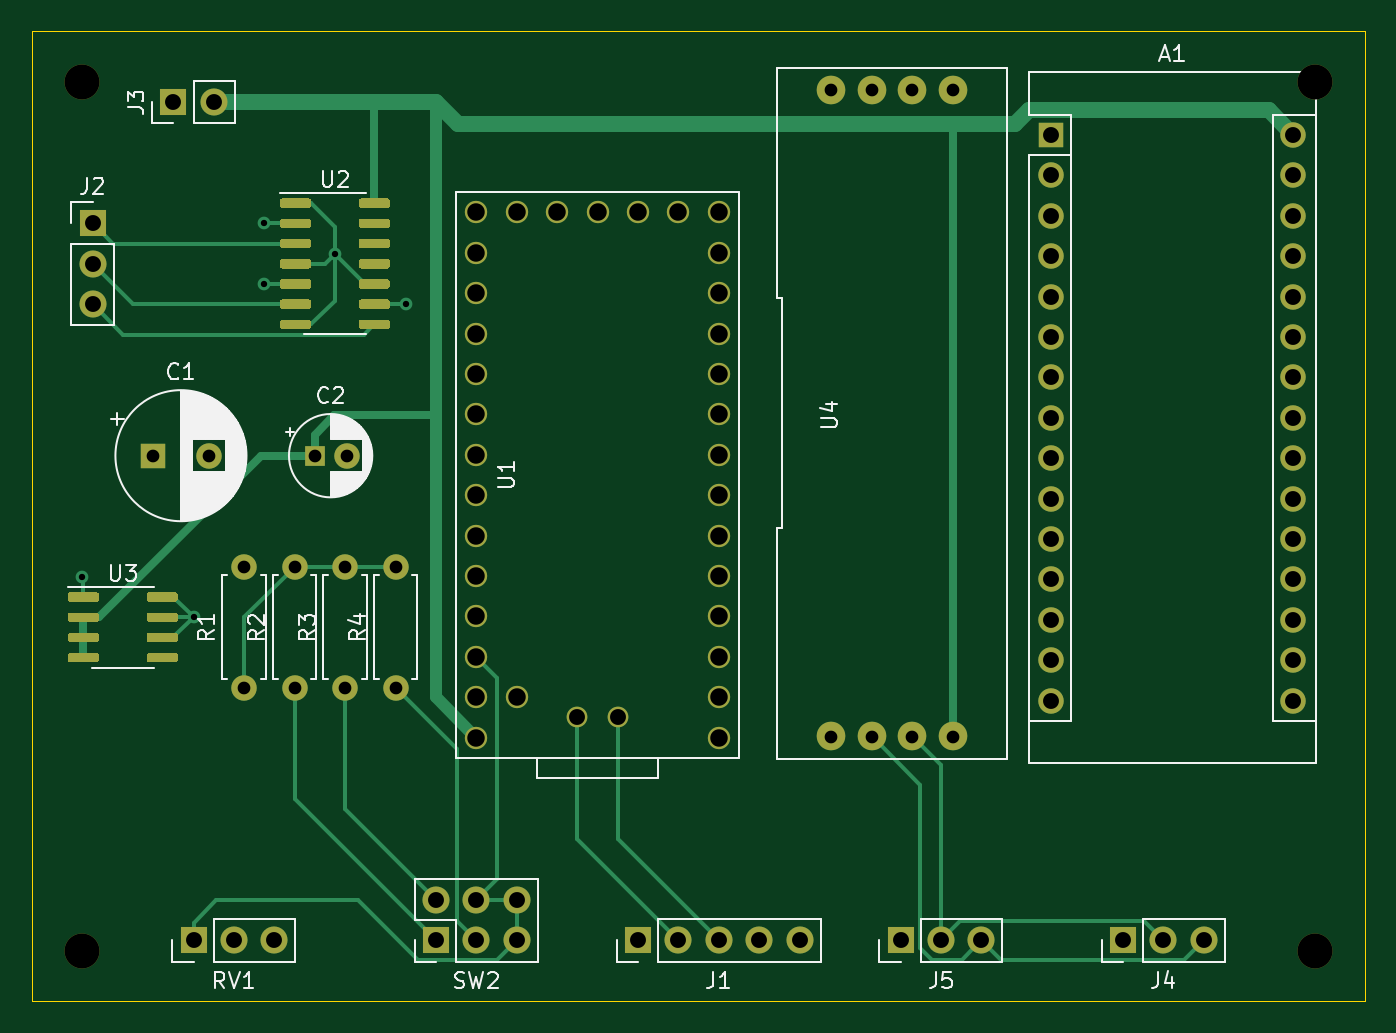
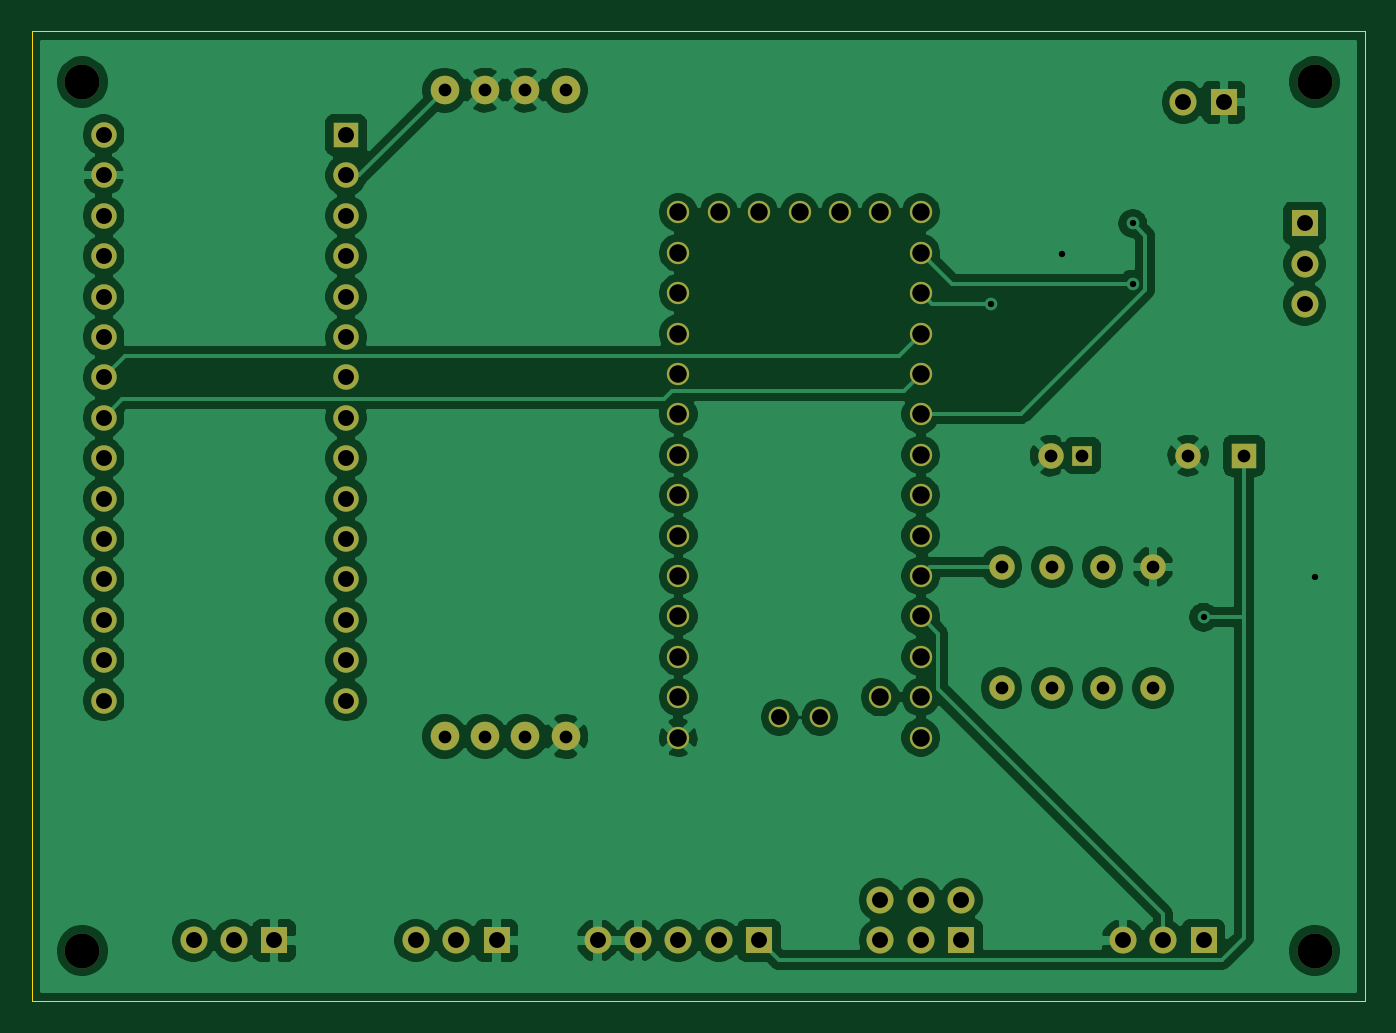
Circuit board: 8 layer files. Board 83.8 x 61.0 mm.
- bottom_copper: kicad-B_Cu.gbr (157150 bytes)
- bottom_mask: kicad-B_Mask.gbr (4119 bytes)
- bottom_silk: kicad-B_SilkS.gbr (451 bytes)
- outline: kicad-Edge_Cuts.gbr (680 bytes)
- top_copper: kicad-F_Cu.gbr (22177 bytes)
- top_mask: kicad-F_Mask.gbr (11589 bytes)
- top_silk: kicad-F_SilkS.gbr (29312 bytes)
- drill: kicad.drl (1950 bytes)

=== bottom_copper: kicad-B_Cu.gbr (157150 bytes, source omitted) ===
=== bottom_mask: kicad-B_Mask.gbr ===
%TF.GenerationSoftware,KiCad,Pcbnew,5.1.10*%
%TF.CreationDate,2021-07-23T12:05:05+02:00*%
%TF.ProjectId,kicad,6b696361-642e-46b6-9963-61645f706362,rev?*%
%TF.SameCoordinates,Original*%
%TF.FileFunction,Soldermask,Bot*%
%TF.FilePolarity,Negative*%
%FSLAX46Y46*%
G04 Gerber Fmt 4.6, Leading zero omitted, Abs format (unit mm)*
G04 Created by KiCad (PCBNEW 5.1.10) date 2021-07-23 12:05:05*
%MOMM*%
%LPD*%
G01*
G04 APERTURE LIST*
%ADD10C,2.200000*%
%ADD11C,1.404000*%
%ADD12C,1.304000*%
%ADD13O,1.600000X1.600000*%
%ADD14C,1.600000*%
%ADD15O,1.700000X1.700000*%
%ADD16R,1.700000X1.700000*%
%ADD17C,1.800000*%
%ADD18R,1.300000X1.300000*%
%ADD19R,1.600000X1.600000*%
G04 APERTURE END LIST*
D10*
%TO.C,REF\u002A\u002A*%
X127635000Y-26035000D03*
%TD*%
%TO.C,REF\u002A\u002A*%
X127635000Y-80645000D03*
%TD*%
%TO.C,REF\u002A\u002A*%
X205105000Y-80645000D03*
%TD*%
%TO.C,REF\u002A\u002A*%
X205105000Y-26035000D03*
%TD*%
D11*
%TO.C,U1*%
X167640000Y-36773400D03*
X152400000Y-67253400D03*
X154940000Y-64713400D03*
X152400000Y-64713400D03*
X152400000Y-62173400D03*
X152400000Y-59633400D03*
X152400000Y-57093400D03*
X152400000Y-54553400D03*
X152400000Y-52013400D03*
X152400000Y-49473400D03*
X152400000Y-46933400D03*
X152400000Y-44393400D03*
X152400000Y-41853400D03*
X152400000Y-39313400D03*
X152400000Y-36773400D03*
X152400000Y-34233400D03*
X154940000Y-34233400D03*
X157480000Y-34233400D03*
X160020000Y-34233400D03*
X162560000Y-34233400D03*
X165100000Y-34233400D03*
X167640000Y-34233400D03*
X167640000Y-39313400D03*
X167640000Y-41853400D03*
X167640000Y-44393400D03*
X167640000Y-46933400D03*
X167640000Y-49473400D03*
X167640000Y-52013400D03*
X167640000Y-54553400D03*
X167640000Y-57093400D03*
X167640000Y-59633400D03*
X167640000Y-62173400D03*
D12*
X161290000Y-65983400D03*
X158750000Y-65983400D03*
D11*
X167640000Y-64713400D03*
X167640000Y-67253400D03*
%TD*%
D13*
%TO.C,R4*%
X147320000Y-56515000D03*
D14*
X147320000Y-64135000D03*
%TD*%
D13*
%TO.C,R3*%
X144145000Y-56515000D03*
D14*
X144145000Y-64135000D03*
%TD*%
D13*
%TO.C,R2*%
X140970000Y-56515000D03*
D14*
X140970000Y-64135000D03*
%TD*%
D13*
%TO.C,R1*%
X137795000Y-56515000D03*
D14*
X137795000Y-64135000D03*
%TD*%
D15*
%TO.C,SW2*%
X154940000Y-77470000D03*
X154940000Y-80010000D03*
X152400000Y-77470000D03*
X152400000Y-80010000D03*
X149860000Y-77470000D03*
D16*
X149860000Y-80010000D03*
%TD*%
D15*
%TO.C,RV1*%
X139700000Y-80010000D03*
X137160000Y-80010000D03*
D16*
X134620000Y-80010000D03*
%TD*%
D15*
%TO.C,J5*%
X184150000Y-80010000D03*
X181610000Y-80010000D03*
D16*
X179070000Y-80010000D03*
%TD*%
D15*
%TO.C,J4*%
X198120000Y-80010000D03*
X195580000Y-80010000D03*
D16*
X193040000Y-80010000D03*
%TD*%
D15*
%TO.C,J3*%
X135890000Y-27305000D03*
D16*
X133350000Y-27305000D03*
%TD*%
D15*
%TO.C,J2*%
X128270000Y-40005000D03*
X128270000Y-37465000D03*
D16*
X128270000Y-34925000D03*
%TD*%
D15*
%TO.C,J1*%
X172720000Y-80010000D03*
X170180000Y-80010000D03*
X167640000Y-80010000D03*
X165100000Y-80010000D03*
D16*
X162560000Y-80010000D03*
%TD*%
D17*
%TO.C,U4*%
X182340000Y-67185000D03*
X182340000Y-26545000D03*
X179800000Y-67185000D03*
X179800000Y-26545000D03*
X177260000Y-67185000D03*
X177260000Y-26545000D03*
X174720000Y-67185000D03*
X174720000Y-26545000D03*
%TD*%
D18*
%TO.C,C2*%
X142240000Y-49530000D03*
D14*
X144240000Y-49530000D03*
%TD*%
%TO.C,C1*%
X135580000Y-49530000D03*
D19*
X132080000Y-49530000D03*
%TD*%
D13*
%TO.C,A1*%
X203770000Y-64925000D03*
X188530000Y-64925000D03*
X203770000Y-29365000D03*
X188530000Y-62385000D03*
X203770000Y-31905000D03*
X188530000Y-59845000D03*
X203770000Y-34445000D03*
X188530000Y-57305000D03*
X203770000Y-36985000D03*
X188530000Y-54765000D03*
X203770000Y-39525000D03*
X188530000Y-52225000D03*
X203770000Y-42065000D03*
X188530000Y-49685000D03*
X203770000Y-44605000D03*
X188530000Y-47145000D03*
X203770000Y-47145000D03*
X188530000Y-44605000D03*
X203770000Y-49685000D03*
X188530000Y-42065000D03*
X203770000Y-52225000D03*
X188530000Y-39525000D03*
X203770000Y-54765000D03*
X188530000Y-36985000D03*
X203770000Y-57305000D03*
X188530000Y-34445000D03*
X203770000Y-59845000D03*
X188530000Y-31905000D03*
X203770000Y-62385000D03*
D19*
X188530000Y-29365000D03*
%TD*%
M02*

=== bottom_silk: kicad-B_SilkS.gbr ===
%TF.GenerationSoftware,KiCad,Pcbnew,5.1.10*%
%TF.CreationDate,2021-07-23T12:05:05+02:00*%
%TF.ProjectId,kicad,6b696361-642e-46b6-9963-61645f706362,rev?*%
%TF.SameCoordinates,Original*%
%TF.FileFunction,Legend,Bot*%
%TF.FilePolarity,Positive*%
%FSLAX46Y46*%
G04 Gerber Fmt 4.6, Leading zero omitted, Abs format (unit mm)*
G04 Created by KiCad (PCBNEW 5.1.10) date 2021-07-23 12:05:05*
%MOMM*%
%LPD*%
G01*
G04 APERTURE LIST*
G04 APERTURE END LIST*
M02*

=== outline: kicad-Edge_Cuts.gbr ===
%TF.GenerationSoftware,KiCad,Pcbnew,5.1.10*%
%TF.CreationDate,2021-07-23T12:05:05+02:00*%
%TF.ProjectId,kicad,6b696361-642e-46b6-9963-61645f706362,rev?*%
%TF.SameCoordinates,Original*%
%TF.FileFunction,Profile,NP*%
%FSLAX46Y46*%
G04 Gerber Fmt 4.6, Leading zero omitted, Abs format (unit mm)*
G04 Created by KiCad (PCBNEW 5.1.10) date 2021-07-23 12:05:05*
%MOMM*%
%LPD*%
G01*
G04 APERTURE LIST*
%TA.AperFunction,Profile*%
%ADD10C,0.050000*%
%TD*%
G04 APERTURE END LIST*
D10*
X124460000Y-83820000D02*
X124460000Y-22860000D01*
X208280000Y-83820000D02*
X124460000Y-83820000D01*
X208280000Y-22860000D02*
X208280000Y-83820000D01*
X124460000Y-22860000D02*
X208280000Y-22860000D01*
M02*

=== top_copper: kicad-F_Cu.gbr (22177 bytes, source omitted) ===
=== top_mask: kicad-F_Mask.gbr (11589 bytes, source omitted) ===
=== top_silk: kicad-F_SilkS.gbr (29312 bytes, source omitted) ===
=== drill: kicad.drl ===
M48
; DRILL file {KiCad 5.1.10} date Fri Jul 23 12:05:37 2021
; FORMAT={-:-/ absolute / inch / decimal}
; #@! TF.CreationDate,2021-07-23T12:05:37+02:00
; #@! TF.GenerationSoftware,Kicad,Pcbnew,5.1.10
FMAT,2
INCH
T1C0.0157
T2C0.0315
T3C0.0394
T4C0.0433
T5C0.0866
%
G90
G05
T1
X5.025Y-2.25
X5.3Y-2.35
X5.475Y-1.375
X5.475Y-1.525
X5.65Y-1.45
X5.825Y-1.575
T2
X5.2Y-1.95
X5.3378Y-1.95
X5.425Y-2.225
X5.425Y-2.525
X5.55Y-2.225
X5.55Y-2.525
X5.6Y-1.95
X5.675Y-2.225
X5.675Y-2.525
X5.6787Y-1.95
X5.8Y-2.225
X5.8Y-2.525
X6.8787Y-1.0451
X6.8787Y-2.6451
X6.9787Y-1.0451
X6.9787Y-2.6451
X7.0787Y-1.0451
X7.0787Y-2.6451
X7.1787Y-1.0451
X7.1787Y-2.6451
T3
X5.05Y-1.375
X5.05Y-1.475
X5.05Y-1.575
X5.25Y-1.075
X5.3Y-3.15
X5.35Y-1.075
X5.4Y-3.15
X5.5Y-3.15
X5.9Y-3.05
X5.9Y-3.15
X6.0Y-3.05
X6.0Y-3.15
X6.1Y-3.05
X6.1Y-3.15
X6.25Y-2.5978
X6.35Y-2.5978
X6.4Y-3.15
X6.5Y-3.15
X6.6Y-3.15
X6.7Y-3.15
X6.8Y-3.15
X7.05Y-3.15
X7.15Y-3.15
X7.25Y-3.15
X7.4224Y-1.1561
X7.4224Y-1.2561
X7.4224Y-1.3561
X7.4224Y-1.4561
X7.4224Y-1.5561
X7.4224Y-1.6561
X7.4224Y-1.7561
X7.4224Y-1.8561
X7.4224Y-1.9561
X7.4224Y-2.0561
X7.4224Y-2.1561
X7.4224Y-2.2561
X7.4224Y-2.3561
X7.4224Y-2.4561
X7.4224Y-2.5561
X7.6Y-3.15
X7.7Y-3.15
X7.8Y-3.15
X8.0224Y-1.1561
X8.0224Y-1.2561
X8.0224Y-1.3561
X8.0224Y-1.4561
X8.0224Y-1.5561
X8.0224Y-1.6561
X8.0224Y-1.7561
X8.0224Y-1.8561
X8.0224Y-1.9561
X8.0224Y-2.0561
X8.0224Y-2.1561
X8.0224Y-2.2561
X8.0224Y-2.3561
X8.0224Y-2.4561
X8.0224Y-2.5561
T4
X6.0Y-1.3478
X6.0Y-1.4478
X6.0Y-1.5478
X6.0Y-1.6478
X6.0Y-1.7478
X6.0Y-1.8478
X6.0Y-1.9478
X6.0Y-2.0478
X6.0Y-2.1478
X6.0Y-2.2478
X6.0Y-2.3478
X6.0Y-2.4478
X6.0Y-2.5478
X6.0Y-2.6478
X6.1Y-1.3478
X6.1Y-2.5478
X6.2Y-1.3478
X6.3Y-1.3478
X6.4Y-1.3478
X6.5Y-1.3478
X6.6Y-1.3478
X6.6Y-1.4478
X6.6Y-1.5478
X6.6Y-1.6478
X6.6Y-1.7478
X6.6Y-1.8478
X6.6Y-1.9478
X6.6Y-2.0478
X6.6Y-2.1478
X6.6Y-2.2478
X6.6Y-2.3478
X6.6Y-2.4478
X6.6Y-2.5478
X6.6Y-2.6478
T5
X5.025Y-1.025
X5.025Y-3.175
X8.075Y-1.025
X8.075Y-3.175
T0
M30

